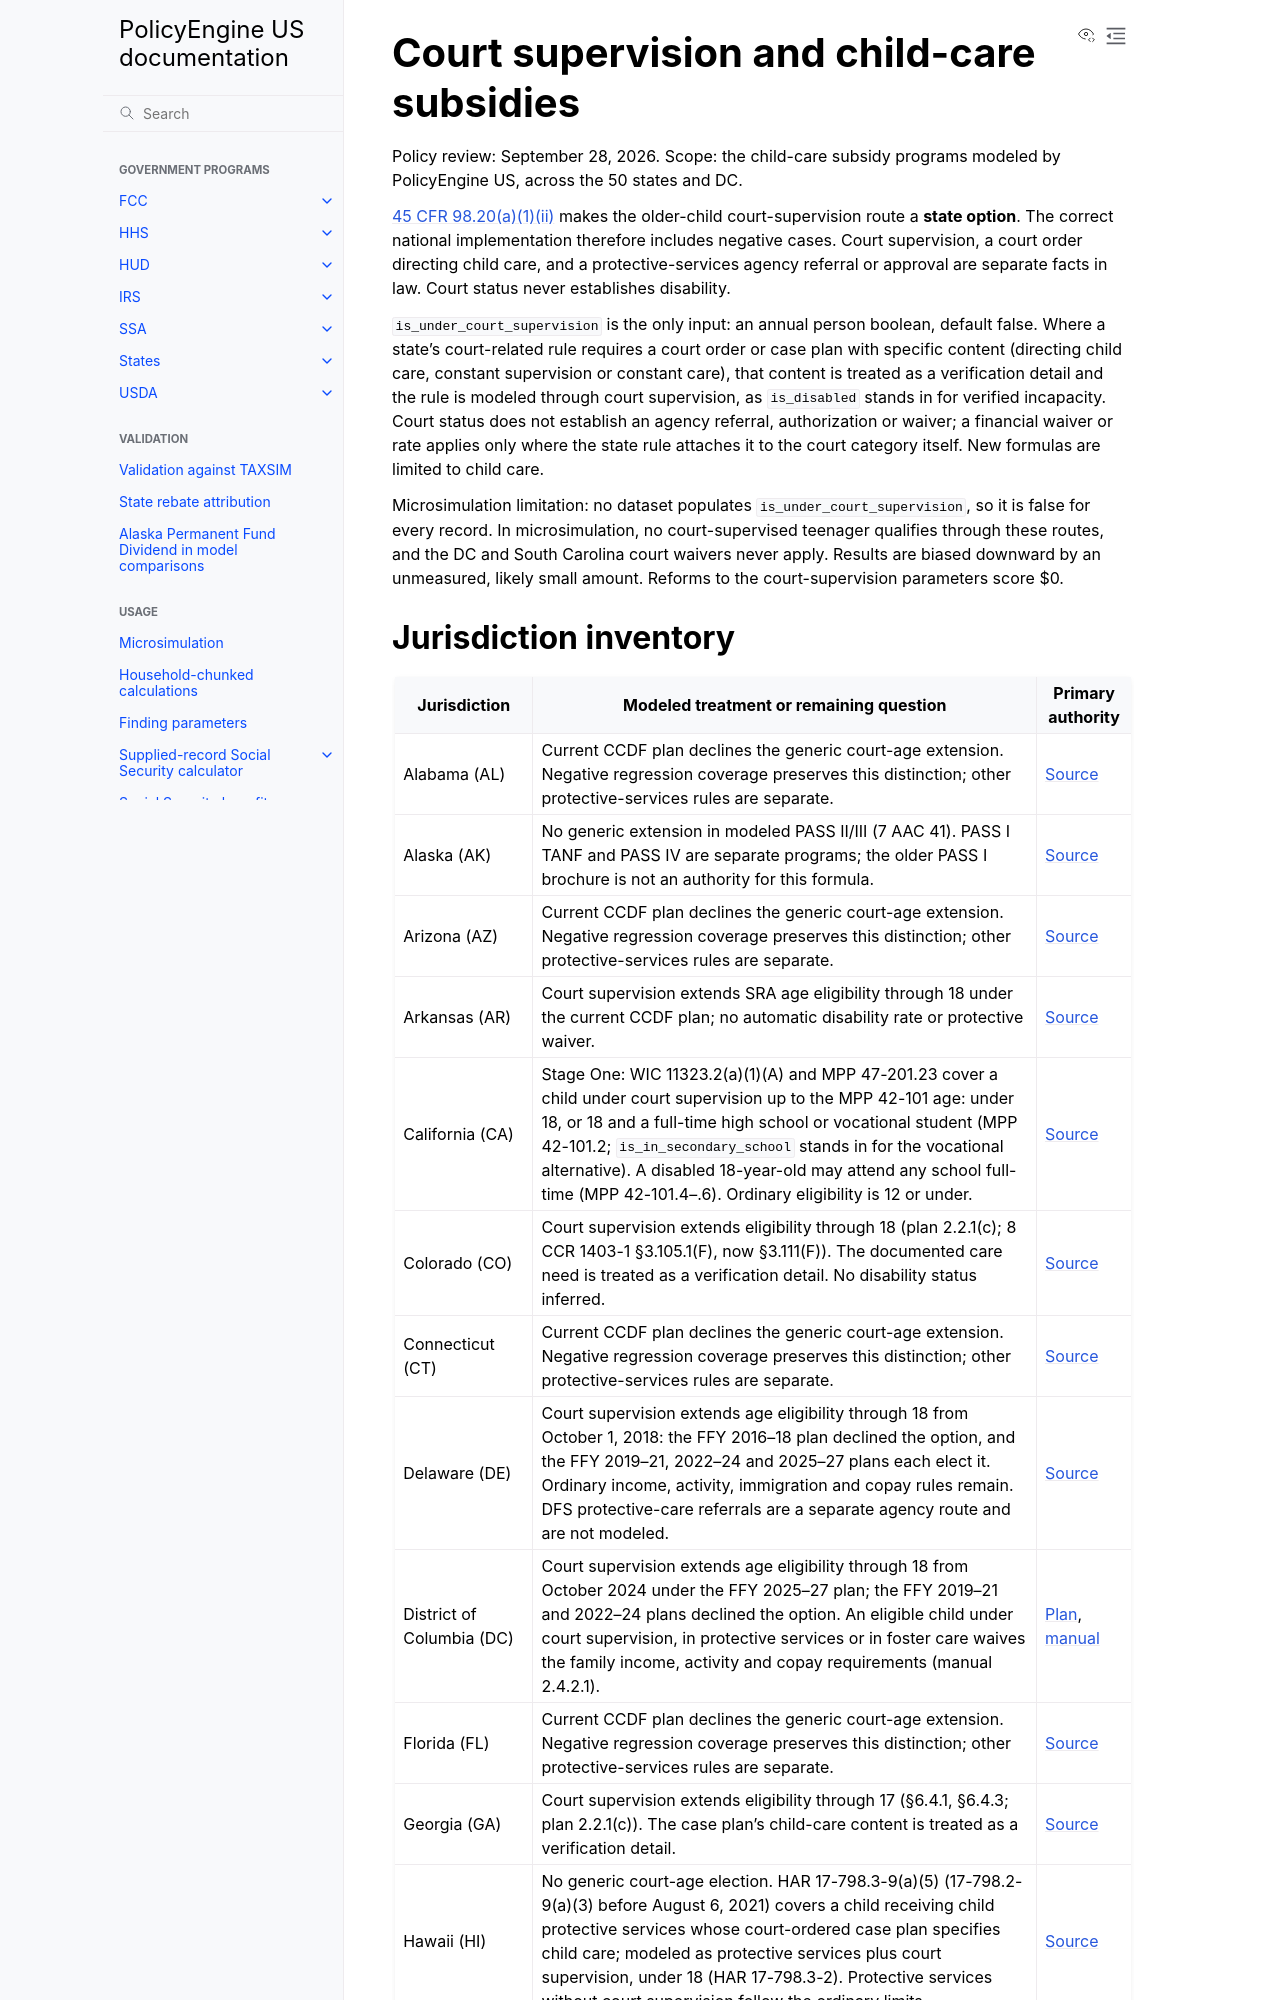

repository: PolicyEngine/policyengine-us · page: gov/states/child_care_court_supervision.html · generator: jekyll

# Court supervision and child-care subsidies

Policy review: September 28, 2026. Scope: the child-care subsidy programs modeled by PolicyEngine US, across the 50 states and DC.

[45 CFR 98.20(a)(1)(ii)](https://www.ecfr.gov/current/title-45/subtitle-A/subchapter-A/part-98/subpart-C/section-98.20#p-98.20(a)(1)(ii)) makes the older-child court-supervision route a **state option**. The correct national implementation therefore includes negative cases. Court supervision, a court order directing child care, and a protective-services agency referral or approval are separate facts in law. Court status never establishes disability.

`is_under_court_supervision` is the only input: an annual person boolean, default false. Where a state's court-related rule requires a court order or case plan with specific content (directing child care, constant supervision or constant care), that content is treated as a verification detail and the rule is modeled through court supervision, as `is_disabled` stands in for verified incapacity. Court status does not establish an agency referral, authorization or waiver; a financial waiver or rate applies only where the state rule attaches it to the court category itself. New formulas are limited to child care.

Microsimulation limitation: no dataset populates `is_under_court_supervision`, so it is false for every record. In microsimulation, no court-supervised teenager qualifies through these routes, and the DC and South Carolina court waivers never apply. Results are biased downward by an unmeasured, likely small amount. Reforms to the court-supervision parameters score $0.
